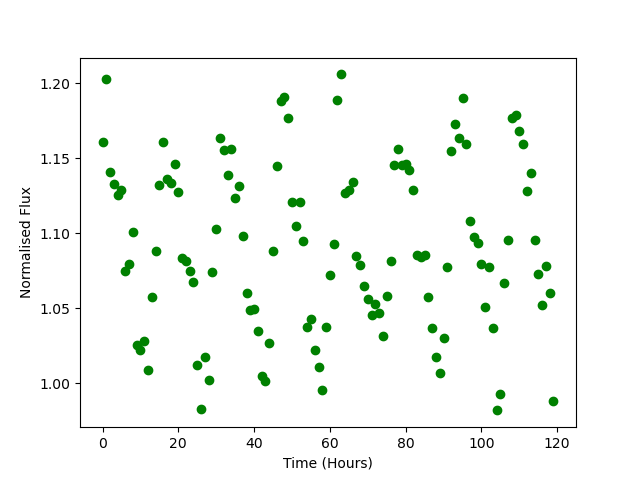

The table this chart was drawn from, first rows:
Time, Flux
0.0, 1.161
1.0, 1.203
2.0, 1.141
3.0, 1.133
4.0, 1.126
5.0, 1.129
6.0, 1.075
7.0, 1.08
8.0, 1.101
9.0, 1.026
10.0, 1.022
11.0, 1.029
12.0, 1.009
13.0, 1.058
14.0, 1.088
15.0, 1.132
16.0, 1.161
17.0, 1.136
18.0, 1.133
19.0, 1.146
20.0, 1.127
21.0, 1.083
22.0, 1.082
23.0, 1.075
24.0, 1.068
25.0, 1.012
26.0, 0.9829
27.0, 1.018
28.0, 1.002
29.0, 1.074
30.0, 1.103
31.0, 1.164
32.0, 1.156
33.0, 1.139
34.0, 1.156
35.0, 1.123
36.0, 1.131
37.0, 1.098
38.0, 1.06
39.0, 1.049
40.0, 1.05
41.0, 1.035
42.0, 1.005
43.0, 1.002
44.0, 1.027
45.0, 1.088
46.0, 1.145
47.0, 1.188
48.0, 1.191
49.0, 1.177
50.0, 1.121
51.0, 1.105
52.0, 1.121
53.0, 1.095
54.0, 1.037
55.0, 1.043
56.0, 1.022
57.0, 1.011
58.0, 0.9956
59.0, 1.038
... 60 more rows
